Photos from the image-classification dataset "dataset_2k" in the GitHub repository sophiathapa/Virtual-Mouse. Its 6 classes are: double click, drag, drop, left click, move cursor, right click.

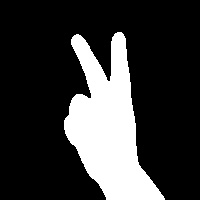
Label: move cursor

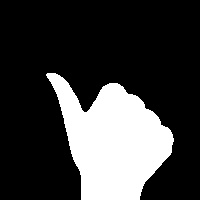
Label: left click

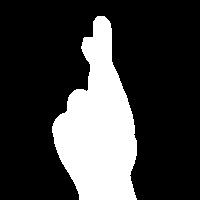
Label: double click

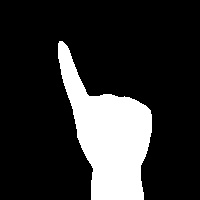
Label: right click

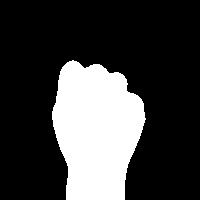
Label: drag

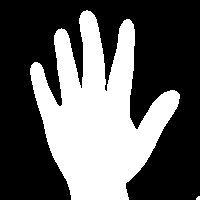
Label: drop
